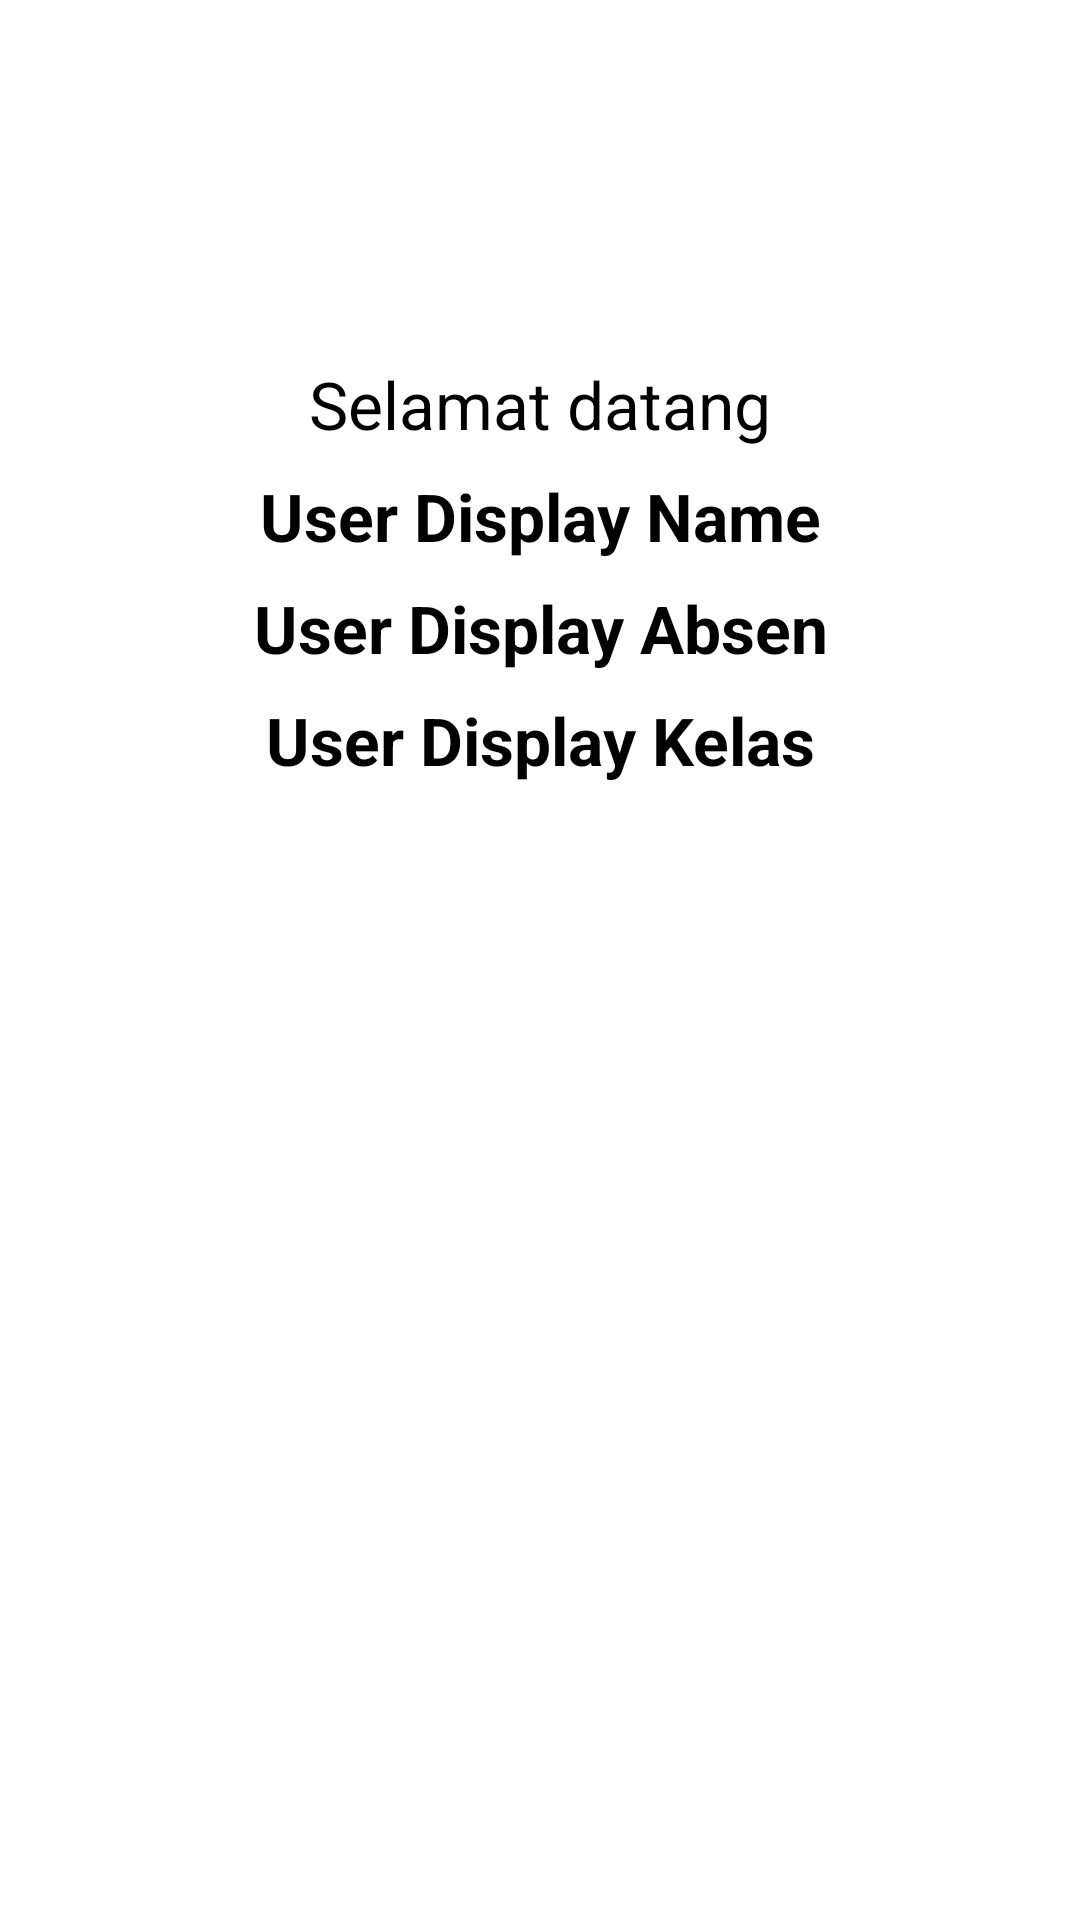

Layout XML and referenced resources for this Android screen:
<!-- AndroidManifest.xml: application theme Theme.PraktikumFragment -->
<!-- res/layout/fragment_second.xml -->
<?xml version="1.0" encoding="utf-8"?>
<androidx.constraintlayout.widget.ConstraintLayout
    xmlns:android="http://schemas.android.com/apk/res/android"
    xmlns:app="http://schemas.android.com/apk/res-auto"
    xmlns:tools="http://schemas.android.com/tools"
    android:layout_width="match_parent"
    android:layout_height="match_parent"
    tools:context=".SecondFragment">
    <ImageView
        android:id="@+id/imageView2"
        android:layout_width="72dp"
        android:layout_height="72dp"
        android:layout_marginStart="8dp"
        android:layout_marginLeft="8dp"
        android:layout_marginTop="24dp"
        android:layout_marginEnd="8dp"
        android:layout_marginRight="8dp"
        android:src="@drawable/user_avatar"
        app:layout_constraintEnd_toEndOf="parent"
        app:layout_constraintStart_toStartOf="parent"
        app:layout_constraintTop_toTopOf="parent" />
    <TextView
        android:id="@+id/textViewName"
        android:layout_width="0dp"
        android:layout_height="wrap_content"
        android:layout_marginStart="8dp"
        android:layout_marginTop="8dp"
        android:layout_marginEnd="8dp"
        android:gravity="center"
        android:hint="User Display Name"
        android:textSize="22sp"
        android:textStyle="bold"
        app:layout_constraintEnd_toEndOf="parent"
        app:layout_constraintHorizontal_bias="0.0"
        app:layout_constraintStart_toStartOf="parent"
        app:layout_constraintTop_toBottomOf="@+id/textView"
        tools:text="Haloo Dunia!" />
    <TextView
        android:id="@+id/textViewAbsen"
        android:layout_width="0dp"
        android:layout_height="wrap_content"
        android:layout_marginStart="8dp"
        android:layout_marginTop="8dp"
        android:layout_marginEnd="8dp"
        android:gravity="center"
        android:hint="User Display Absen"
        android:textSize="22sp"
        android:textStyle="bold"
        app:layout_constraintEnd_toEndOf="parent"
        app:layout_constraintHorizontal_bias="0.0"
        app:layout_constraintStart_toStartOf="parent"
        app:layout_constraintTop_toBottomOf="@+id/textViewName"
        tools:text="Haloo Dunia!" />
    <TextView
        android:id="@+id/textViewKelas"
        android:layout_width="0dp"
        android:layout_height="wrap_content"
        android:layout_marginStart="8dp"
        android:layout_marginTop="8dp"
        android:layout_marginEnd="8dp"
        android:gravity="center"
        android:hint="User Display Kelas"
        android:textSize="22sp"
        android:textStyle="bold"
        app:layout_constraintEnd_toEndOf="parent"
        app:layout_constraintHorizontal_bias="0.0"
        app:layout_constraintStart_toStartOf="parent"
        app:layout_constraintTop_toBottomOf="@+id/textViewAbsen"
        tools:text="Haloo Dunia!" />
    <TextView
        android:id="@+id/textView"
        android:layout_width="0dp"
        android:layout_height="wrap_content"
        android:layout_marginTop="24dp"
        android:text="Selamat datang"
        android:textAlignment="center"
        android:textSize="22sp"
        app:layout_constraintEnd_toEndOf="parent"
        app:layout_constraintStart_toStartOf="parent"
        app:layout_constraintTop_toBottomOf="@+id/imageView2" />

</androidx.constraintlayout.widget.ConstraintLayout>
<!-- resources referenced by this layout -->
<resources>
  <style name="Theme.PraktikumFragment" parent="Theme.MaterialComponents.DayNight.DarkActionBar">
          
          <item name="colorPrimary">@color/purple_200</item>
          <item name="colorPrimaryVariant">@color/purple_700</item>
          <item name="colorOnPrimary">@color/black</item>
          
          <item name="colorSecondary">@color/teal_200</item>
          <item name="colorSecondaryVariant">@color/teal_200</item>
          <item name="colorOnSecondary">@color/black</item>
          
          <item name="android:statusBarColor" tools:targetApi="l">?attr/colorPrimaryVariant</item>
          
      </style>
  <!-- not gathered from this repository: default colours our renderer supplied (Android Studio template values) -->
  <color name="purple_200">#FFBB86FC</color>
  <color name="purple_700">#FF3700B3</color>
  <color name="teal_200">#FF03DAC5</color>
  <color name="black">#FF000000</color>
</resources>
